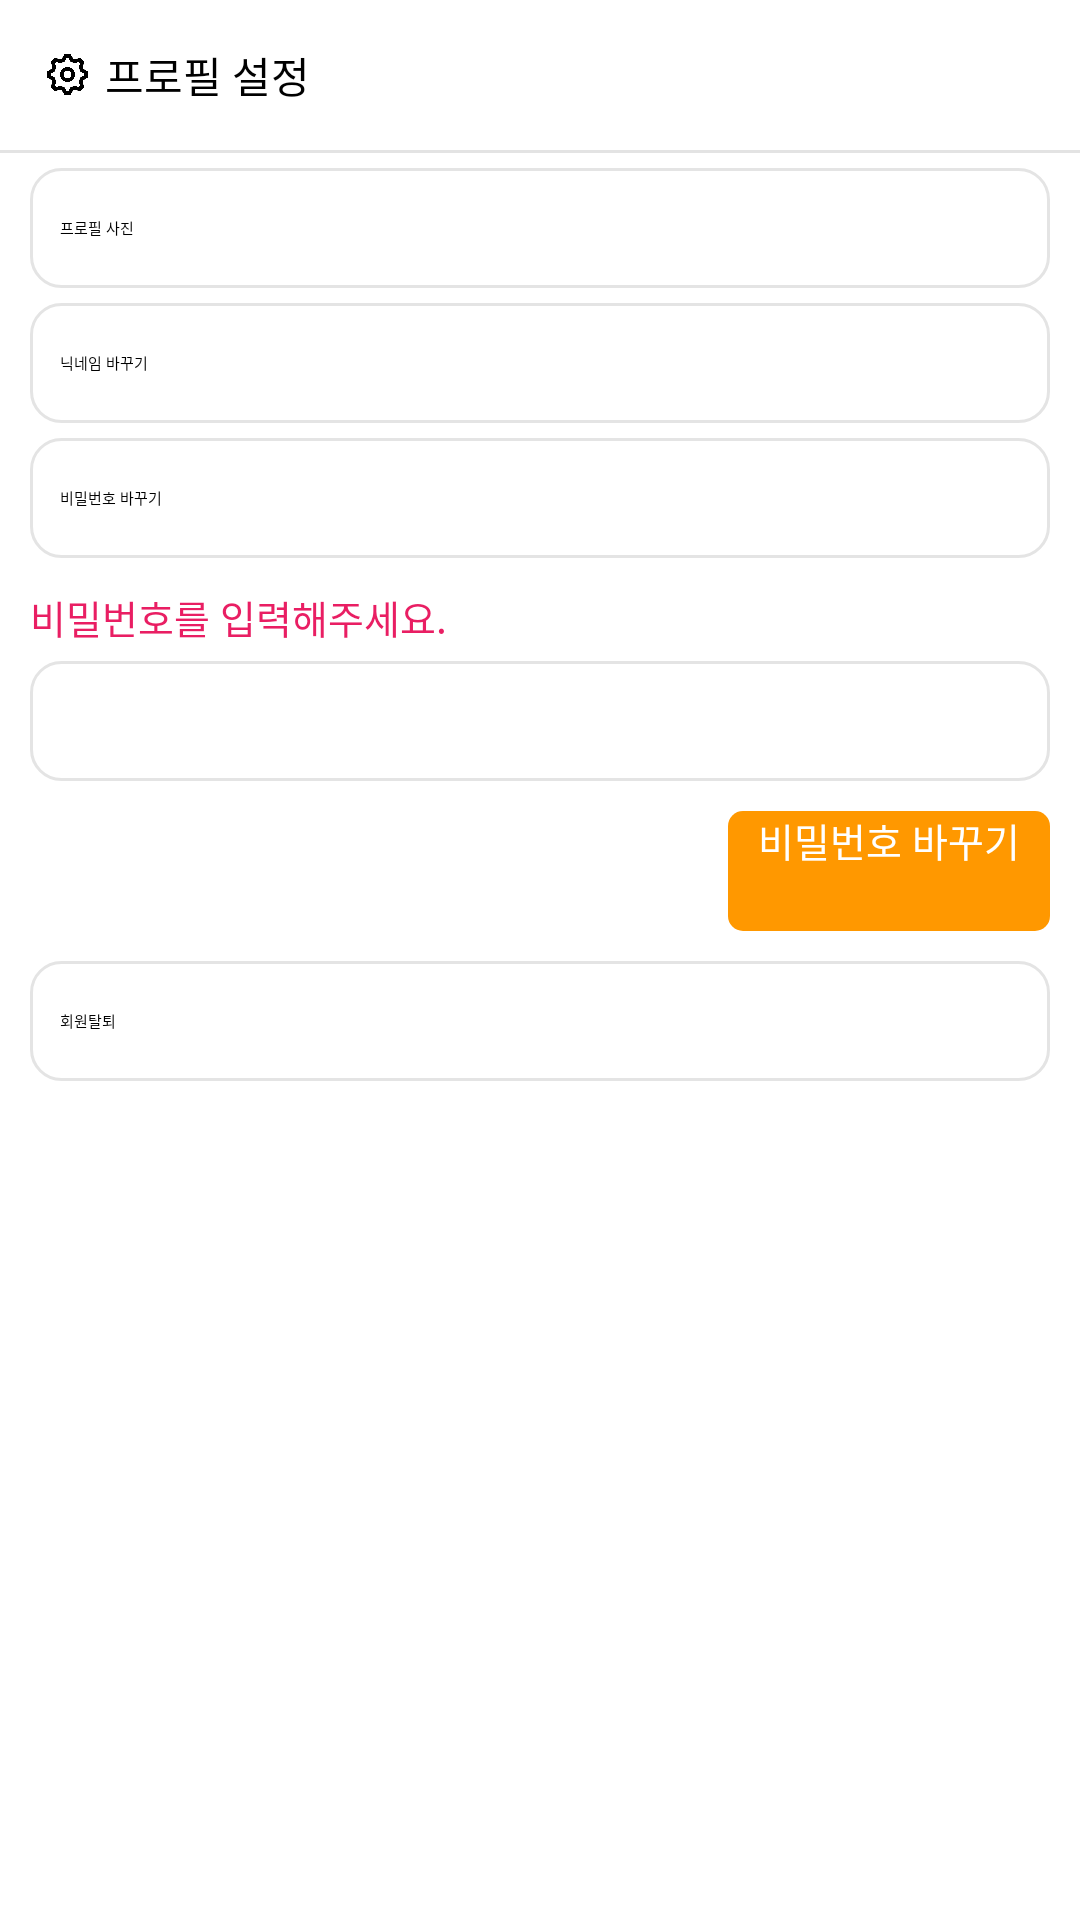

Android layout source for this screen:
<!-- AndroidManifest.xml: application theme Theme.MyMemo -->
<!-- res/layout/activity_member_settings.xml -->
<?xml version="1.0" encoding="utf-8"?>
<LinearLayout xmlns:android="http://schemas.android.com/apk/res/android"
    xmlns:app="http://schemas.android.com/apk/res-auto"
    xmlns:tools="http://schemas.android.com/tools"
    android:layout_width="match_parent"
    android:layout_height="match_parent"
    android:orientation="vertical"
    tools:context=".userActivity.MemberSettings">


    <LinearLayout
        android:layout_width="match_parent"
        android:layout_height="match_parent"
        android:orientation="vertical">

        <LinearLayout
            android:layout_width="match_parent"
            android:layout_height="50dp"
            android:orientation="horizontal">

            <TextView
                style="@style/TextView"
                android:layout_width="match_parent"
                android:layout_height="match_parent"
                android:drawableLeft="@drawable/icons_settings_size"
                android:paddingLeft="15dp"
                android:text="@string/profile_settings" />

        </LinearLayout>

        <View
            android:layout_width="match_parent"
            android:layout_height="1dp"
            android:background="@color/MyColor_View_Line" />

        <LinearLayout
            android:layout_width="match_parent"
            android:layout_height="40dp"
            android:layout_marginTop="5dp"
            android:layout_marginLeft="10dp"
            android:layout_marginRight="10dp"
            android:background="@drawable/textview_white"
            android:orientation="horizontal">

            <TextView
                android:id="@+id/tv_select_profile"
                android:layout_width="wrap_content"
                android:layout_height="match_parent"
                android:drawableLeft="@drawable/icons_profile_size"
                android:layout_marginLeft="10dp"
                android:fontFamily="@font/nanumbold"
                android:gravity="center"
                android:text="@string/profile_images"
                android:textColor="@color/black" />


            <TextView
                android:layout_width="wrap_content"
                android:layout_height="match_parent"
                android:layout_weight="1" />

            <ImageView
                android:id="@+id/iv_profile"
                android:layout_width="30dp"
                android:layout_height="30dp"
                android:layout_marginRight="5dp"
                android:layout_gravity="center"
                android:background="@drawable/profile_round_10dp"
                android:scaleType="fitXY" />


        </LinearLayout>

        <LinearLayout
            android:layout_width="match_parent"
            android:layout_height="40dp"
            android:layout_marginTop="5dp"
            android:layout_marginLeft="10dp"
            android:layout_marginRight="10dp"
            android:background="@drawable/textview_white"
            android:orientation="horizontal">

            <TextView
                android:id="@+id/tv_change_name"
                android:layout_width="wrap_content"
                android:layout_height="match_parent"
                android:layout_marginLeft="10dp"
                android:drawableLeft="@drawable/icons_signature_size"
                android:fontFamily="@font/nanumbold"
                android:gravity="center"
                android:text="@string/change_nickname"
                android:textColor="@color/black" />


            <TextView
                android:layout_width="wrap_content"
                android:layout_height="match_parent"
                android:layout_weight="1" />

            <TextView
                android:id="@+id/tv_name"
                android:layout_width="wrap_content"
                android:layout_height="match_parent"
                android:layout_marginRight="10dp"
                android:fontFamily="@font/nanumregular"
                android:gravity="center"
                android:textColor="@color/black" />


        </LinearLayout>

        <LinearLayout
            android:layout_width="match_parent"
            android:layout_height="40dp"
            android:layout_marginTop="5dp"
            android:layout_marginLeft="10dp"
            android:layout_marginRight="10dp"
            android:background="@drawable/textview_white"
            android:orientation="horizontal">

            <TextView
                android:id="@+id/tv_change_password"
                android:layout_width="wrap_content"
                android:layout_height="match_parent"
                android:layout_marginLeft="10dp"
                android:drawableLeft="@drawable/icons_signature_size"
                android:fontFamily="@font/nanumbold"
                android:gravity="center"
                android:text="@string/change_password"
                android:textColor="@color/black" />


            <TextView
                android:layout_width="wrap_content"
                android:layout_height="match_parent"
                android:layout_weight="1" />

        </LinearLayout>

        <LinearLayout
            android:id="@+id/ll_change_password"
            android:layout_width="match_parent"
            android:layout_height="wrap_content"
            android:layout_marginTop="5dp"
            android:layout_marginLeft="10dp"
            android:layout_marginRight="10dp"
            android:layout_marginBottom="5dp"
            android:visibility="visible"
            android:orientation="vertical">

            <TextView
                android:layout_width="wrap_content"
                android:layout_height="wrap_content"
                android:layout_marginTop="5dp"
                android:fontFamily="@font/nanumbold"
                android:textColor="@color/MyColor_Pink"
                android:textSize="13sp"
                android:text="@string/change_password_messages"/>

            <EditText
                android:id="@+id/et_password1"
                android:layout_width="match_parent"
                android:layout_height="40dp"
                android:layout_marginTop="5dp"
                android:paddingLeft="10dp"
                android:fontFamily="@font/nanumregular"
                android:textColor="@color/black"
                android:textSize="14sp"
                android:inputType="textPassword"
                android:background="@drawable/textview_white"/>

            <Button
                android:id="@+id/btn_change_password_commit"
                android:layout_width="wrap_content"
                android:layout_height="40dp"
                android:paddingLeft="10dp"
                android:paddingRight="10dp"
                android:layout_marginTop="10dp"
                android:layout_gravity="right"
                android:fontFamily="@font/nanumregular"
                android:textColor="@color/white"
                android:textSize="13sp"
                android:text="@string/change_password"
                android:background="@drawable/button_yellow"/>

        </LinearLayout>

        <LinearLayout
            android:layout_width="match_parent"
            android:layout_height="40dp"
            android:layout_marginTop="5dp"
            android:layout_marginLeft="10dp"
            android:layout_marginRight="10dp"
            android:background="@drawable/textview_white"
            android:orientation="horizontal">

            <TextView
                android:id="@+id/tv_sign_delete"
                android:layout_width="wrap_content"
                android:layout_height="match_parent"
                android:layout_marginLeft="10dp"
                android:drawableLeft="@drawable/icons_signature_size"
                android:fontFamily="@font/nanumbold"
                android:gravity="center"
                android:text="@string/sign_remove"
                android:textColor="@color/black" />

            <TextView
                android:layout_width="wrap_content"
                android:layout_height="match_parent"
                android:layout_weight="1" />

        </LinearLayout>


    </LinearLayout>
</LinearLayout>
<!-- resources referenced by this layout -->
<resources>
  <color name="MyColor_Pink">#E91E63</color>
  <color name="MyColor_View_Line">#E3E3E3</color>
  <color name="black">#FF000000</color>
  <color name="white">#FFFFFFFF</color>
  <!-- drawable button_yellow (drawable) -->
  <?xml version="1.0" encoding="utf-8"?>
  <selector xmlns:android="http://schemas.android.com/apk/res/android">
  <item android:state_pressed="true">
          <shape>
                  <corners android:radius="5dp"/>
                  <solid android:color="#FFC107"/>
          </shape>
  </item>
  
          <item android:state_pressed="false">
                  <shape>
                          <corners android:radius="5dp"/>
                          <solid android:color="#FF9800"/>
                  </shape>
          </item>
  
  </selector>
  <!-- drawable icons_profile_size (drawable) -->
  <layer-list xmlns:android="http://schemas.android.com/apk/res/android">
      <item android:drawable="@drawable/icons_profile"
          android:width="15dp" android:height="15dp" android:right="5dp"/>
  </layer-list>
  <!-- drawable icons_settings_size (drawable) -->
  <layer-list xmlns:android="http://schemas.android.com/apk/res/android">
      <item android:drawable="@drawable/icons_settings"
          android:width="15dp" android:height="15dp" android:right="5dp"/>
  </layer-list>
  <!-- drawable icons_signature_size (drawable) -->
  <layer-list xmlns:android="http://schemas.android.com/apk/res/android">
      <item android:drawable="@drawable/icons_signature"
          android:width="15dp" android:height="15dp" android:right="5dp"/>
  </layer-list>
  <!-- drawable profile_round_10dp (drawable) -->
  <?xml version="1.0" encoding="utf-8"?>
  <layer-list xmlns:android="http://schemas.android.com/apk/res/android">
  
  
      <item>
          <shape android:shape="rectangle">
              <corners
                  android:radius="5dp"/>
          </shape>
      </item>
  </layer-list>
  <!-- drawable textview_white (drawable) -->
  <?xml version="1.0" encoding="utf-8"?>
  <layer-list xmlns:android="http://schemas.android.com/apk/res/android">
      <item>
          <shape android:shape="rectangle">
              <solid android:color="#FFFFFF"/>
              <stroke android:width="1dp" android:color="#E4E4E4"/>
              <corners
               android:radius="10dp"/>
          </shape>
      </item>
  </layer-list>
  <string name="change_nickname">닉네임 바꾸기</string>
  <string name="change_password">비밀번호 바꾸기</string>
  <string name="change_password_messages">비밀번호를 입력해주세요.</string>
  <string name="profile_images">프로필 사진</string>
  <string name="profile_settings">프로필 설정</string>
  <string name="sign_remove">회원탈퇴</string>
  <style name="TextView" parent="@style/Widget.AppCompat.TextView">
          <item name="fontFamily"> @font/nanumbold</item>
          <item name="android:textSize">14sp</item>
          <item name="android:gravity"> center_vertical</item>
          <item name="android:textColor">@color/black</item>
      </style>
  <style name="Theme.MyMemo" parent="Theme.AppCompat.Light.DarkActionBar">
          
          <item name="colorPrimary">#000000</item>
          <item name="colorPrimaryVariant">@color/black</item>
          <item name="colorOnPrimary">@color/white</item>
          
          <item name="colorSecondary">@color/teal_200</item>
          <item name="colorSecondaryVariant">@color/teal_700</item>
          <item name="colorOnSecondary">@color/black</item>
          
          <item name="android:statusBarColor">?attr/colorPrimaryVariant</item>
          
          <item name="windowNoTitle">true</item>
      </style>
  <!-- drawable icons_settings: png bitmap (drawable, 13285 bytes) -->
  <color name="teal_200">#FF03DAC5</color>
  <color name="teal_700">#3F51B5</color>
</resources>
